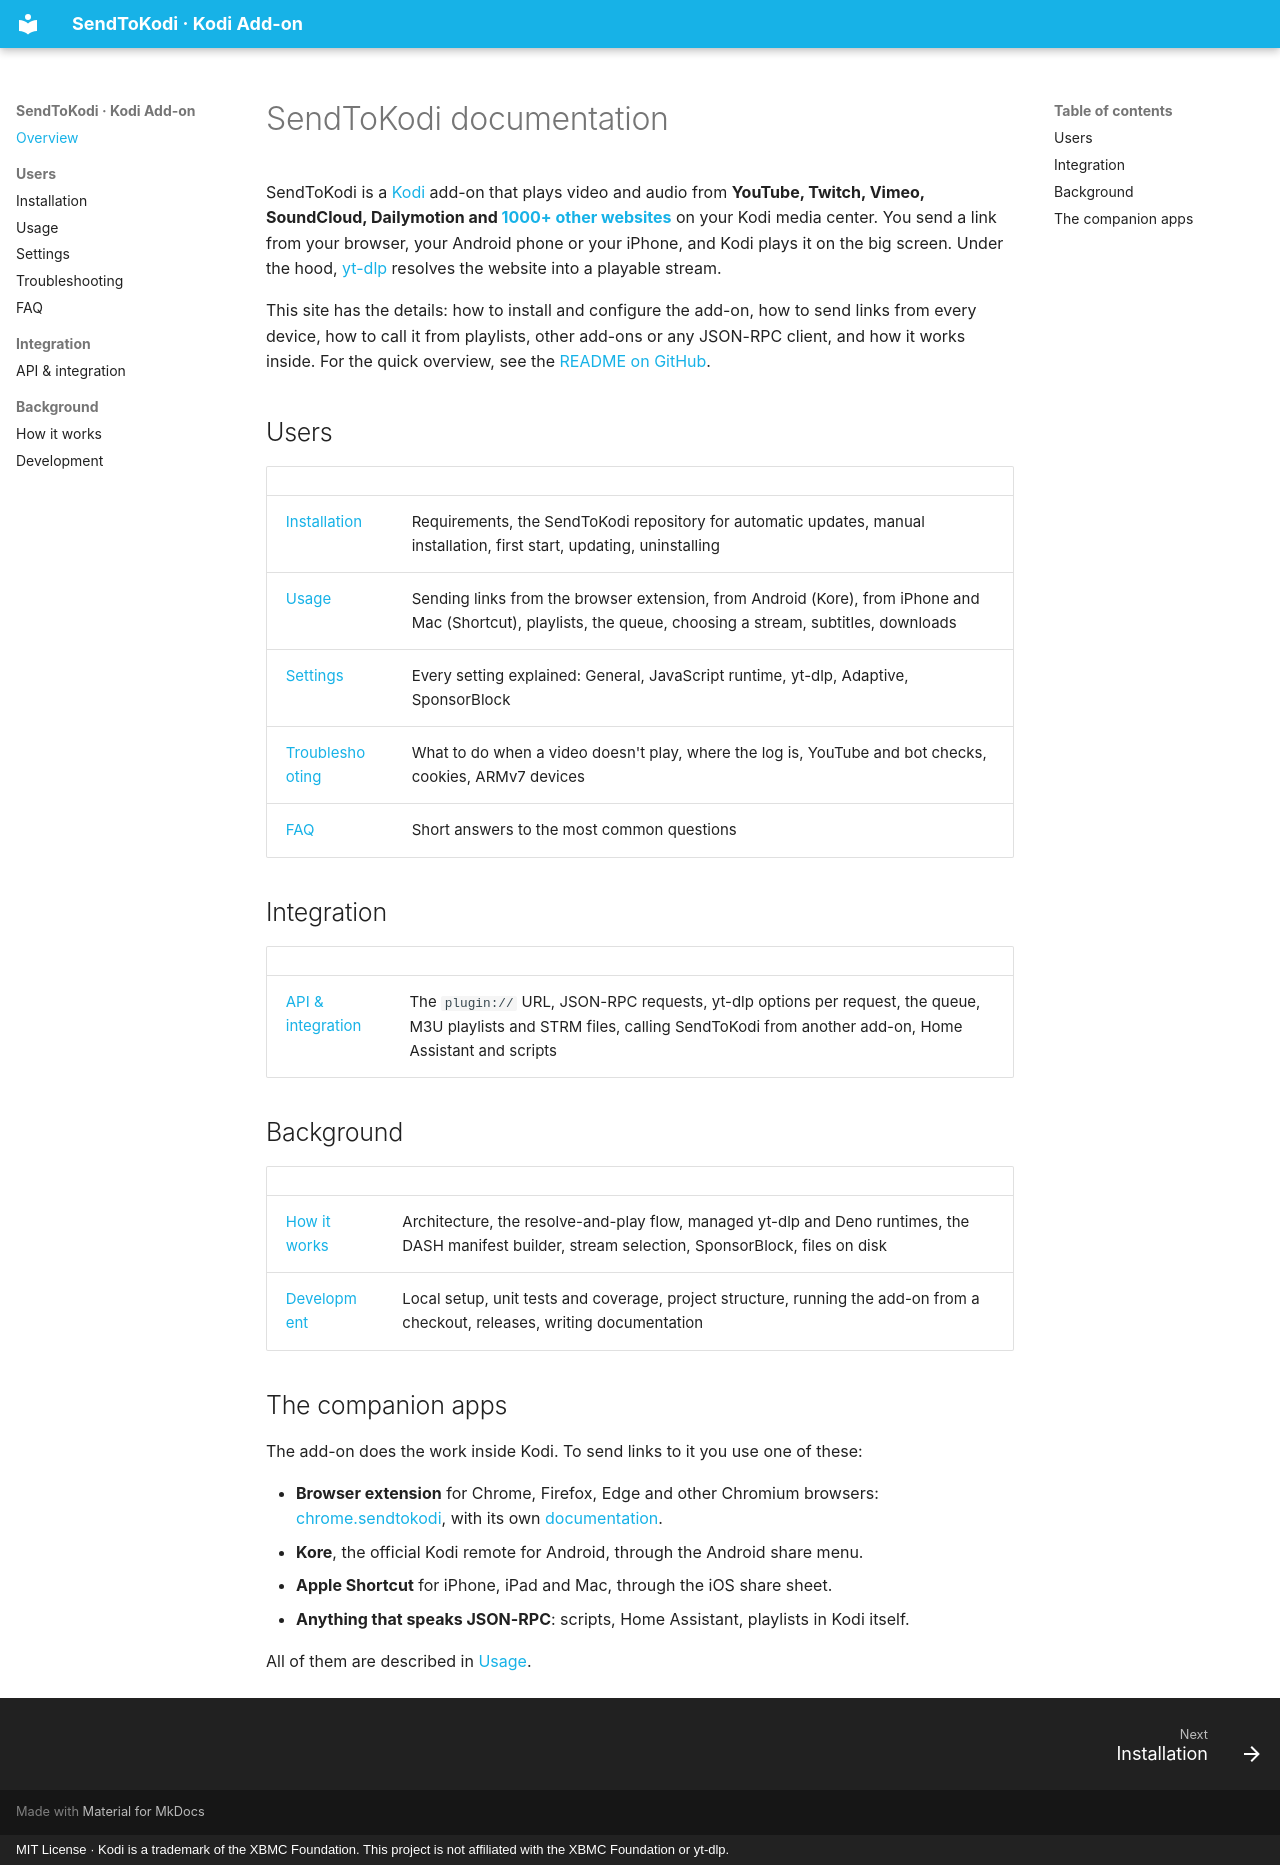

repository: firsttris/plugin.video.sendtokodi · page: index.html · generator: mkdocs · copyright: MIT License · Kodi is a trademark of the XBMC Foundation. This project is not affiliated with the XBMC Foundation or yt-dlp.

---
description: Documentation for the SendToKodi Kodi add-on. Install it, send videos from your browser or phone to Kodi, configure yt-dlp, Deno and adaptive streaming, integrate it via JSON-RPC.
---

# SendToKodi documentation

SendToKodi is a [Kodi](https://kodi.tv) add-on that plays video and audio from **YouTube, Twitch, Vimeo, SoundCloud,
Dailymotion and [1000+ other websites](https://github.com/yt-dlp/yt-dlp/blob/master/supportedsites.md)** on your Kodi
media center. You send a link from your browser, your Android phone or your iPhone, and Kodi plays it on the big
screen. Under the hood, [yt-dlp](https://github.com/yt-dlp/yt-dlp) resolves the website into a playable stream.

This site has the details: how to install and configure the add-on, how to send links from every device, how to call
it from playlists, other add-ons or any JSON-RPC client, and how it works inside. For the quick overview, see the
[README on GitHub](https://github.com/firsttris/plugin.video.sendtokodi#readme).

## Users

| | |
|---|---|
| [Installation](installation.md) | Requirements, the SendToKodi repository for automatic updates, manual installation, first start, updating, uninstalling |
| [Usage](usage.md) | Sending links from the browser extension, from Android (Kore), from iPhone and Mac (Shortcut), playlists, the queue, choosing a stream, subtitles, downloads |
| [Settings](settings.md) | Every setting explained: General, JavaScript runtime, yt-dlp, Adaptive, SponsorBlock |
| [Troubleshooting](troubleshooting.md) | What to do when a video doesn't play, where the log is, YouTube and bot checks, cookies, ARMv7 devices |
| [FAQ](faq.md) | Short answers to the most common questions |

## Integration

| | |
|---|---|
| [API & integration](integration.md) | The `plugin://` URL, JSON-RPC requests, yt-dlp options per request, the queue, M3U playlists and STRM files, calling SendToKodi from another add-on, Home Assistant and scripts |

## Background

| | |
|---|---|
| [How it works](how-it-works.md) | Architecture, the resolve-and-play flow, managed yt-dlp and Deno runtimes, the DASH manifest builder, stream selection, SponsorBlock, files on disk |
| [Development](development.md) | Local setup, unit tests and coverage, project structure, running the add-on from a checkout, releases, writing documentation |

## The companion apps

The add-on does the work inside Kodi. To send links to it you use one of these:

- **Browser extension** for Chrome, Firefox, Edge and other Chromium browsers:
  [chrome.sendtokodi](https://github.com/firsttris/chrome.sendtokodi), with its own
  [documentation](https://firsttris.github.io/chrome.sendtokodi/).
- **Kore**, the official Kodi remote for Android, through the Android share menu.
- **Apple Shortcut** for iPhone, iPad and Mac, through the iOS share sheet.
- **Anything that speaks JSON-RPC**: scripts, Home Assistant, playlists in Kodi itself.

All of them are described in [Usage](usage.md).
